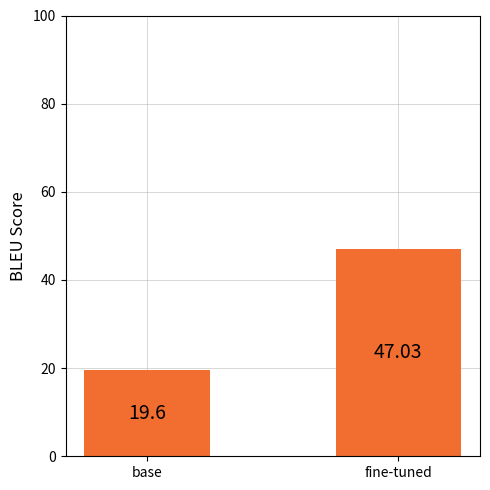

Reproduce this figure in Python.
import matplotlib.pyplot as plt

models = ['base', 'fine-tuned'] # x-axis labels
scores = [19.6, 47.03]  # bleu score of each model
fig, ax = plt.subplots(figsize=(5, 5))
bars = ax.bar(models, scores, color='#f26d30', width=0.5)
ax.bar_label(bars, label_type='center', color='black', fontsize=14) # this displays the raw score inside the bar for better view
ax.set_ylabel('BLEU Score', fontsize=12)
ax.set_ylim(0, 100) 
ax.grid(True, linestyle='-', linewidth=0.5, alpha=0.7)
ax.set_axisbelow(True) 
plt.tight_layout()
plt.savefig('bleu_bar_graph.png', dpi=300)
